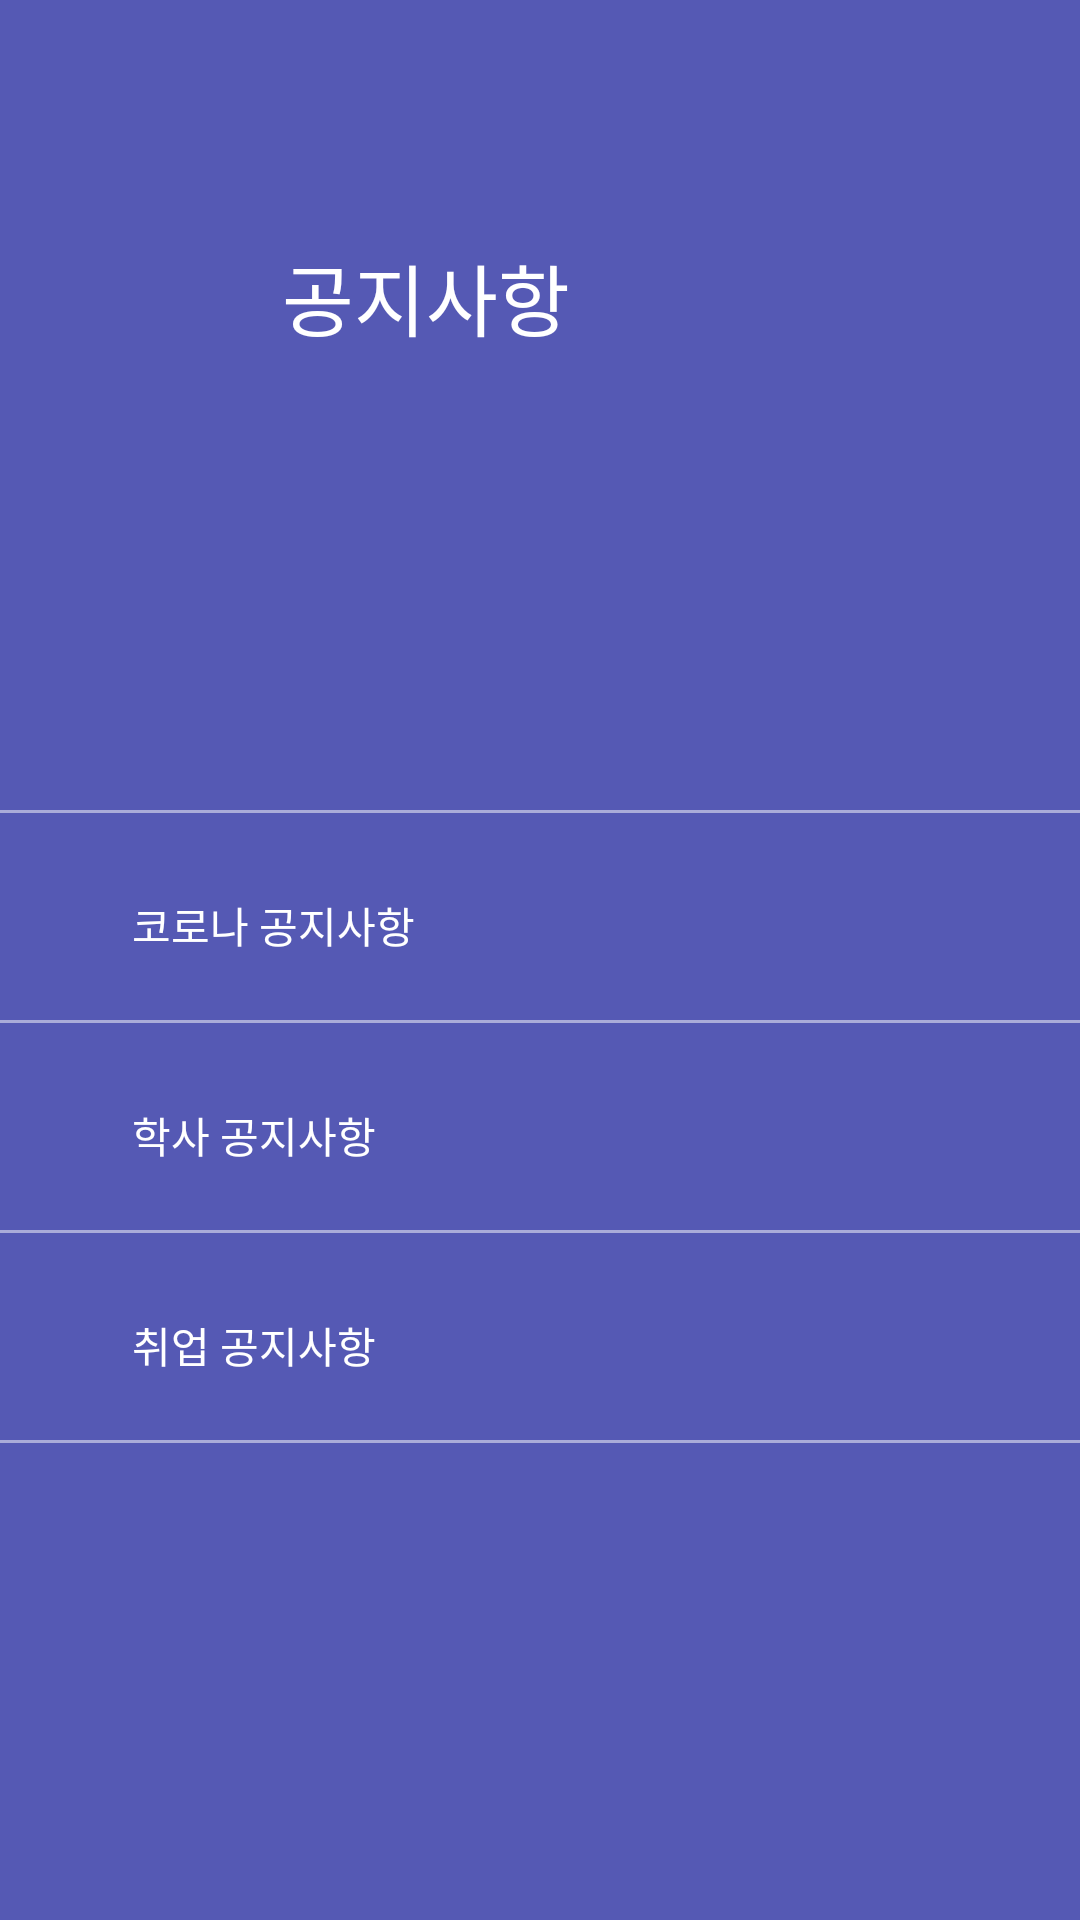

Layout XML and referenced resources for this Android screen:
<!-- AndroidManifest.xml: application theme Theme.ASchoolNotice -->
<!-- res/layout/activity_navigation_drawer.xml -->
<?xml version="1.0" encoding="utf-8"?>
<LinearLayout xmlns:android="http://schemas.android.com/apk/res/android"
    xmlns:tools="http://schemas.android.com/tools"
    android:orientation="vertical"
    android:layout_width="280dp"
    android:layout_height="match_parent"
    android:layout_gravity="start"
    android:id="@+id/drawerView"
    android:background="#5559b4">

    <RelativeLayout
        android:layout_width="match_parent"
        android:layout_height="match_parent"
        android:orientation="horizontal"
        android:background="#5559b4"
        android:id="@+id/nav_bar"
        tools:ignore="InvalidId">

        <TextView
            android:layout_width="wrap_content"
            android:layout_height="wrap_content"
            android:text="공지사항"
            android:textSize="26dp"
            android:textColor="#ffffff"
            android:layout_marginTop="80dp"
            android:layout_marginLeft="94dp"
            >
        </TextView>

        <LinearLayout
            android:layout_width="match_parent"
            android:layout_height="1dp"
            android:background="#80ffffff"
            android:layout_marginTop="270dp">
        </LinearLayout>

        <ImageView
            android:layout_width="wrap_content"
            android:layout_height="wrap_content"
            android:src="@drawable/ic_notice"
            android:layout_marginTop="298dp"
            android:layout_marginLeft="20dp">
        </ImageView>

        <TextView
            android:layout_width="wrap_content"
            android:layout_height="wrap_content"
            android:text="코로나 공지사항"
            android:textColor="#ffffff"
            android:id="@+id/nav_Covidlist"
            android:layout_marginTop="298dp"
            android:layout_marginLeft="44dp">
        </TextView>

        <LinearLayout
            android:layout_width="match_parent"
            android:layout_height="1dp"
            android:background="#80ffffff"
            android:layout_marginTop="340dp">
        </LinearLayout>

        <ImageView
            android:layout_width="wrap_content"
            android:layout_height="wrap_content"
            android:src="@drawable/ic_notice"
            android:layout_marginTop="368dp"
            android:layout_marginLeft="20dp">
        </ImageView>

        <TextView
            android:layout_width="wrap_content"
            android:layout_height="wrap_content"
            android:text="학사 공지사항"
            android:textColor="#ffffff"
            android:id="@+id/nav_Bachelorlist"
            android:layout_marginTop="368dp"
            android:layout_marginLeft="44dp">
        </TextView>

        <LinearLayout
            android:layout_width="match_parent"
            android:layout_height="1dp"
            android:background="#80ffffff"
            android:layout_marginTop="410dp">
        </LinearLayout>

        <ImageView
            android:layout_width="wrap_content"
            android:layout_height="wrap_content"
            android:src="@drawable/ic_notice"
            android:layout_marginTop="438dp"
            android:layout_marginLeft="20dp">
        </ImageView>

        <TextView
            android:layout_width="wrap_content"
            android:layout_height="wrap_content"
            android:text="취업 공지사항"
            android:textColor="#ffffff"
            android:id="@+id/nav_Employmentlist"
            android:layout_marginTop="438dp"
            android:layout_marginLeft="44dp">
        </TextView>

        <LinearLayout
            android:layout_width="match_parent"
            android:layout_height="1dp"
            android:background="#80ffffff"
            android:layout_marginTop="480dp">
        </LinearLayout>

    </RelativeLayout>

</LinearLayout>
<!-- resources referenced by this layout -->
<resources>
  <style name="Theme.ASchoolNotice" parent="Theme.MaterialComponents.DayNight.DarkActionBar">
          
          <item name="colorPrimary">@color/purple_500</item>
          <item name="colorPrimaryVariant">@color/purple_700</item>
          <item name="colorOnPrimary">@color/white</item>
          
          <item name="colorSecondary">@color/teal_200</item>
          <item name="colorSecondaryVariant">@color/teal_700</item>
          <item name="colorOnSecondary">@color/black</item>
          
          <item name="android:statusBarColor" tools:targetApi="l">?attr/colorPrimaryVariant</item>
          
      </style>
  <!-- not gathered from this repository: default colours our renderer supplied (Android Studio template values) -->
  <color name="purple_500">#FF6200EE</color>
  <color name="purple_700">#FF3700B3</color>
  <color name="teal_200">#FF03DAC5</color>
  <color name="teal_700">#FF018786</color>
  <color name="black">#FF000000</color>
  <color name="white">#FFFFFFFF</color>
</resources>
